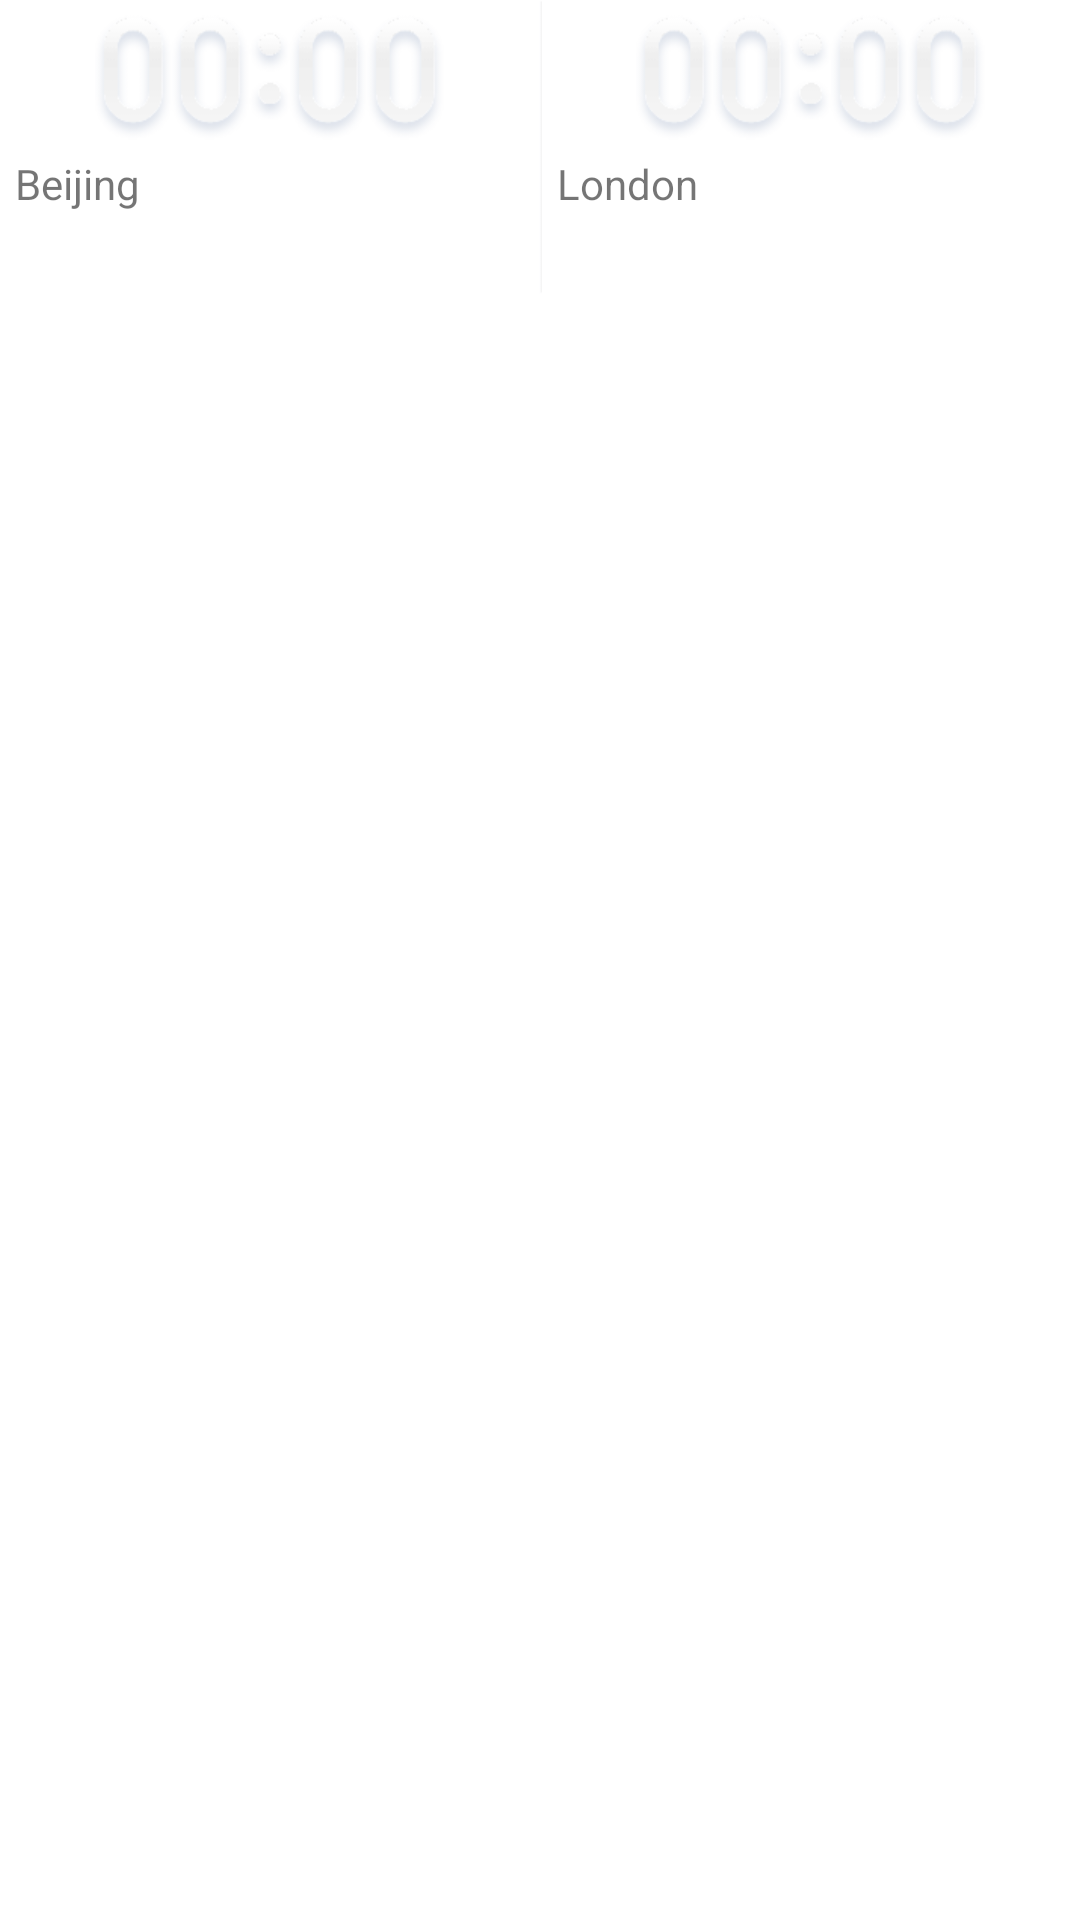

Produce the Android XML layout that renders to this screen, including the resource entries it uses.
<!-- AndroidManifest.xml: fallback theme Theme.MaterialComponents.DayNight.NoActionBar -->
<!-- res/layout/opti_clock_gadget.xml -->
<?xml version="1.0" encoding="utf-8"?>
<LinearLayout xmlns:android="http://schemas.android.com/apk/res/android"
    android:id="@+id/layout"
    android:layout_width="match_parent"
    android:layout_height="wrap_content"
    android:orientation="horizontal" >

    <LinearLayout
        android:layout_width="wrap_content"
        android:layout_height="match_parent"
        android:layout_weight="1"
        android:orientation="vertical" >

        <RelativeLayout
            android:layout_width="match_parent"
            android:layout_height="wrap_content"
            android:paddingTop="5dp" >

            <ImageView
                android:id="@+id/pre_dot"
                android:layout_width="wrap_content"
                android:layout_height="wrap_content"
                android:layout_centerHorizontal="true"
                android:src="@drawable/time_dot" />
            
            <ImageView
                android:id="@+id/pre_time2"
                android:layout_width="wrap_content"
                android:layout_height="wrap_content"
                android:layout_toLeftOf="@id/pre_dot"
                android:src="@drawable/time_0" />
            
            <ImageView
                android:id="@+id/pre_time1"
                android:layout_width="wrap_content"
                android:layout_height="wrap_content"
                android:layout_toLeftOf="@id/pre_time2"
                android:src="@drawable/time_0" />

            <ImageView
                android:id="@+id/pre_time3"
                android:layout_width="wrap_content"
                android:layout_height="wrap_content"
                android:layout_toRightOf="@id/pre_dot"
                android:src="@drawable/time_0" />

            <ImageView
                android:id="@+id/pre_time4"
                android:layout_width="wrap_content"
                android:layout_height="wrap_content"
                android:layout_toRightOf="@id/pre_time3"
                android:src="@drawable/time_0" />

        </RelativeLayout>

        <RelativeLayout
            android:layout_width="match_parent"
            android:layout_height="wrap_content"
            android:paddingTop="5dp" >

            <TextView
                android:id="@+id/pre_place"
                android:layout_width="wrap_content"
                android:layout_height="wrap_content"
                android:layout_alignParentLeft="true"
                android:paddingLeft="5dp"
                android:text="Beijing"
                />

            <TextView
                android:id="@+id/pre_date"
                android:layout_width="wrap_content"
                android:layout_height="wrap_content"
                android:layout_alignParentRight="true"
                android:paddingRight="5dp"
                 />

        </RelativeLayout>

    </LinearLayout>
    
    
        <ImageView
            android:id="@+id/imageView1"
            android:layout_width="wrap_content"
            android:layout_height="wrap_content"
            android:src="@drawable/line" />

    <LinearLayout
        android:layout_width="wrap_content"
        android:layout_height="match_parent"
        android:layout_weight="1"
        android:orientation="vertical" >
        
          <RelativeLayout
              android:layout_width="match_parent"
              android:layout_height="wrap_content"
              android:paddingTop="5dp" >

            <ImageView
                android:id="@+id/behind_dot"
                android:layout_width="wrap_content"
                android:layout_height="wrap_content"
                android:layout_centerHorizontal="true"
                android:src="@drawable/time_dot" />
            
            <ImageView
                android:id="@+id/behind_time2"
                android:layout_width="wrap_content"
                android:layout_height="wrap_content"
                android:layout_toLeftOf="@id/behind_dot"
                android:src="@drawable/time_0" />
            
           <ImageView
                android:id="@+id/behind_time1"
                android:layout_width="wrap_content"
                android:layout_height="wrap_content"
                android:layout_toLeftOf="@id/behind_time2"
                android:src="@drawable/time_0" />

            <ImageView
                android:id="@+id/behind_time3"
                android:layout_width="wrap_content"
                android:layout_height="wrap_content"
                android:layout_toRightOf="@id/behind_dot"
                android:src="@drawable/time_0" />

            <ImageView
                android:id="@+id/behind_time4"
                android:layout_width="wrap_content"
                android:layout_height="wrap_content"
                android:layout_toRightOf="@id/behind_time3"
                android:src="@drawable/time_0" />

        </RelativeLayout>

        <RelativeLayout
            android:layout_width="match_parent"
            android:layout_height="wrap_content"
            android:paddingTop="5dp" >

            <TextView
                android:id="@+id/behind_place"
                android:layout_width="wrap_content"
                android:layout_height="wrap_content"
                android:layout_alignParentLeft="true"
                android:paddingLeft="5dp"
                android:text="London" />

            <TextView
                android:id="@+id/behind_date"
                android:layout_width="wrap_content"
                android:layout_height="wrap_content"
                android:layout_alignParentRight="true"
                android:paddingRight="5dp"
                />

        </RelativeLayout>
    </LinearLayout>

</LinearLayout>
<!-- resources referenced by this layout -->
<resources>
  <!-- drawable line: png bitmap (drawable-xhdpi, 134 bytes) -->
  <!-- drawable time_0: png bitmap (drawable-xhdpi, 2321 bytes) -->
  <!-- drawable time_dot: png bitmap (drawable-xhdpi, 1201 bytes) -->
</resources>
